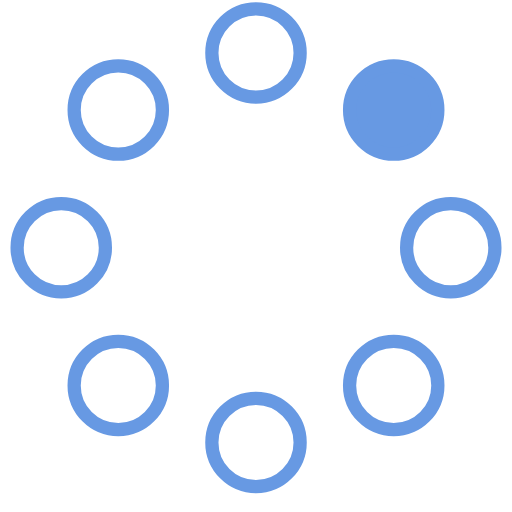
t = 0.00 s
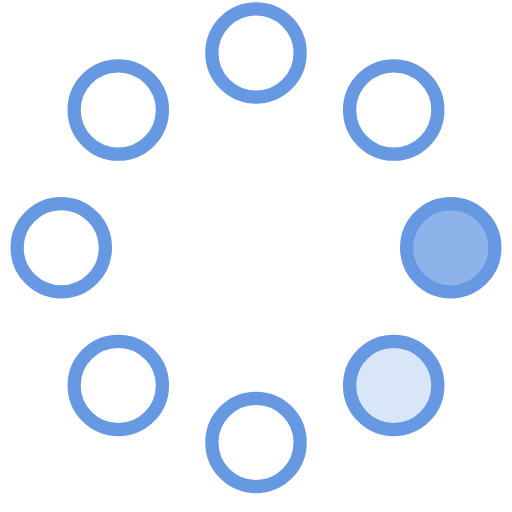
t = 0.23 s
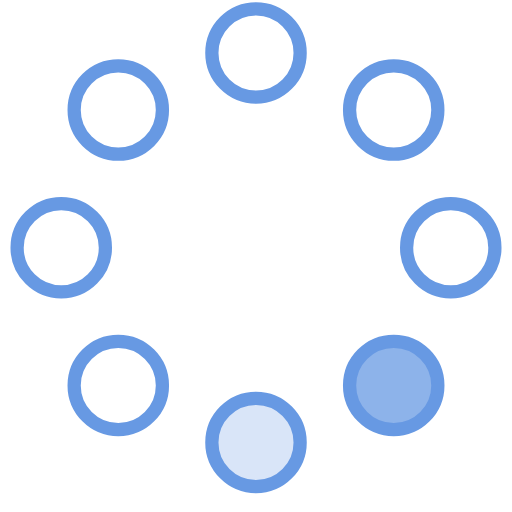
t = 0.42 s
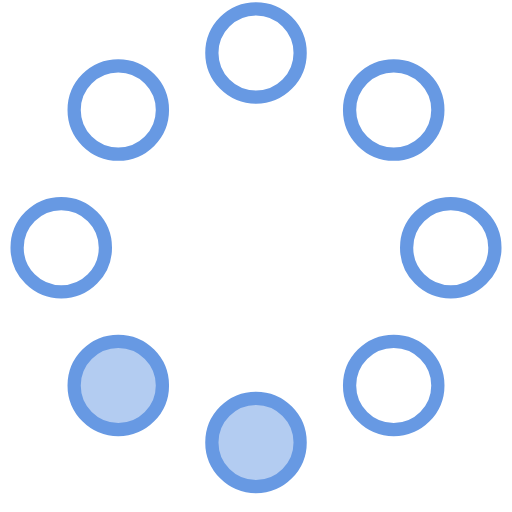
t = 0.65 s
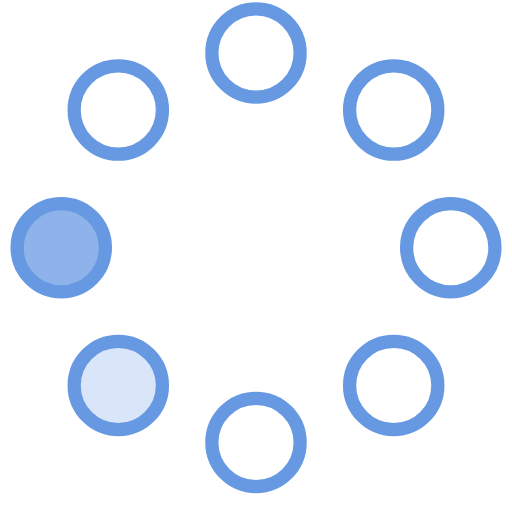
t = 0.88 s
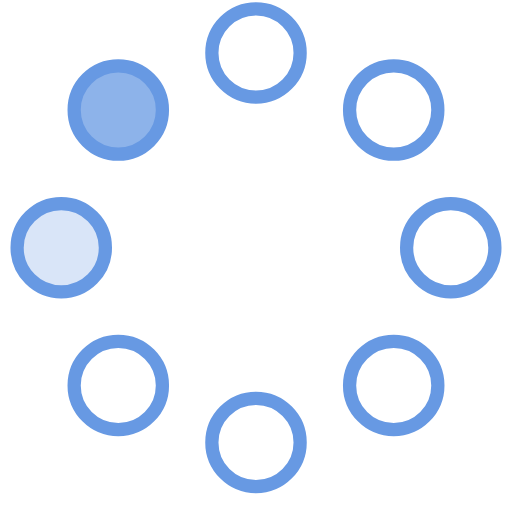
t = 1.07 s

The animated SVG that drew these frames (rendered in a browser with its animation timeline set to each time). Animation: 8 SMIL elements (animate=8); one cycle of 1.30 s, repeats indefinitely.

<!-- By Sam Herbert (@sherb), for everyone. More @ http://goo.gl/7AJzbL -->
<svg width="58" height="58" viewBox="0 0 58 58" fill="#6799e3" xmlns="http://www.w3.org/2000/svg">
    <g fill="none" fill-rule="evenodd">
        <g transform="translate(2 1)" stroke="#6799e3" stroke-width="1.5">
            <circle cx="42.601" cy="11.462" r="5" fill-opacity="1" fill="#6799e3">
                <animate attributeName="fill-opacity"
                     begin="0s" dur="1.3s"
                     values="1;0;0;0;0;0;0;0" calcMode="linear"
                     repeatCount="indefinite" />
            </circle>
            <circle cx="49.063" cy="27.063" r="5" fill-opacity="0" fill="#6799e3">
                <animate attributeName="fill-opacity"
                     begin="0s" dur="1.3s"
                     values="0;1;0;0;0;0;0;0" calcMode="linear"
                     repeatCount="indefinite" />
            </circle>
            <circle cx="42.601" cy="42.663" r="5" fill-opacity="0" fill="#6799e3">
                <animate attributeName="fill-opacity"
                     begin="0s" dur="1.3s"
                     values="0;0;1;0;0;0;0;0" calcMode="linear"
                     repeatCount="indefinite" />
            </circle>
            <circle cx="27" cy="49.125" r="5" fill-opacity="0" fill="#6799e3">
                <animate attributeName="fill-opacity"
                     begin="0s" dur="1.3s"
                     values="0;0;0;1;0;0;0;0" calcMode="linear"
                     repeatCount="indefinite" />
            </circle>
            <circle cx="11.399" cy="42.663" r="5" fill-opacity="0" fill="#6799e3">
                <animate attributeName="fill-opacity"
                     begin="0s" dur="1.3s"
                     values="0;0;0;0;1;0;0;0" calcMode="linear"
                     repeatCount="indefinite" />
            </circle>
            <circle cx="4.938" cy="27.063" r="5" fill-opacity="0" fill="#6799e3">
                <animate attributeName="fill-opacity"
                     begin="0s" dur="1.3s"
                     values="0;0;0;0;0;1;0;0" calcMode="linear"
                     repeatCount="indefinite" />
            </circle>
            <circle cx="11.399" cy="11.462" r="5" fill-opacity="0" fill="#6799e3">
                <animate attributeName="fill-opacity"
                     begin="0s" dur="1.3s"
                     values="0;0;0;0;0;0;1;0" calcMode="linear"
                     repeatCount="indefinite" />
            </circle>
            <circle cx="27" cy="5" r="5" fill-opacity="0" fill="#6799e3">
                <animate attributeName="fill-opacity"
                     begin="0s" dur="1.3s"
                     values="0;0;0;0;0;0;0;1" calcMode="linear"
                     repeatCount="indefinite" />
            </circle>
        </g>
    </g>
</svg>